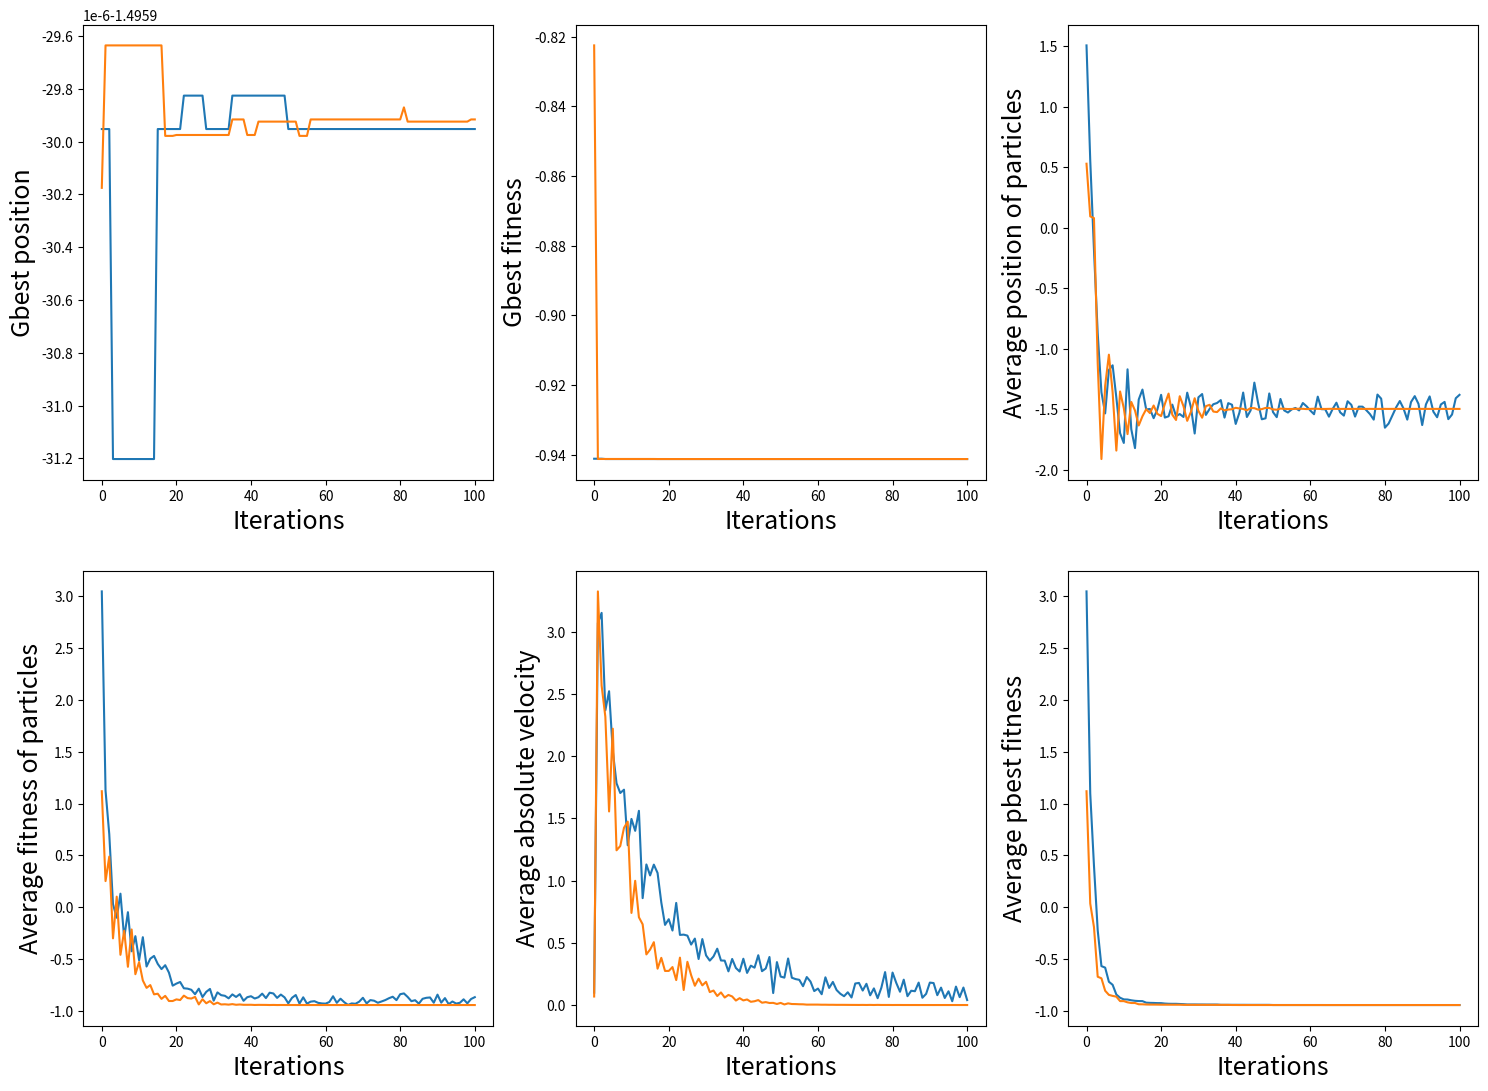
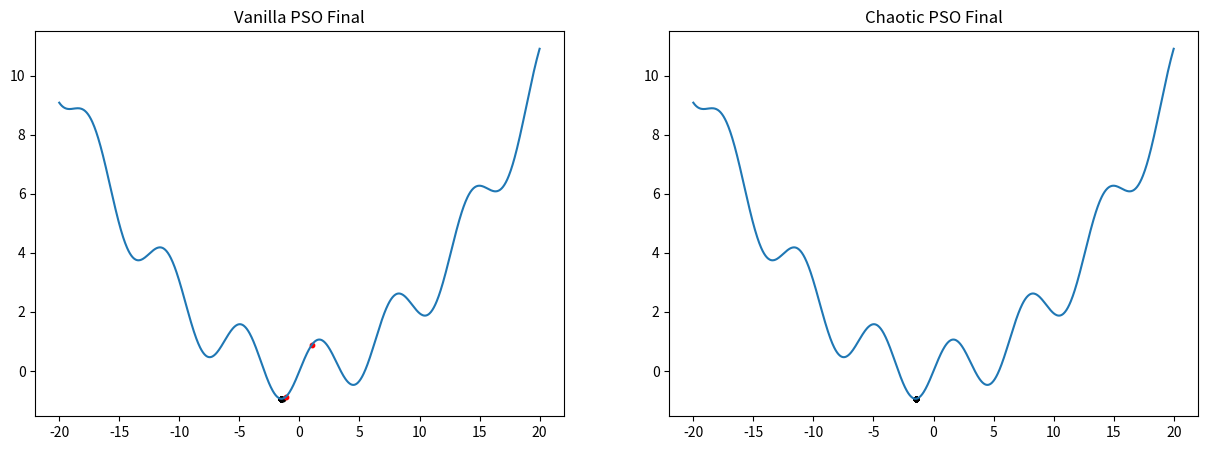
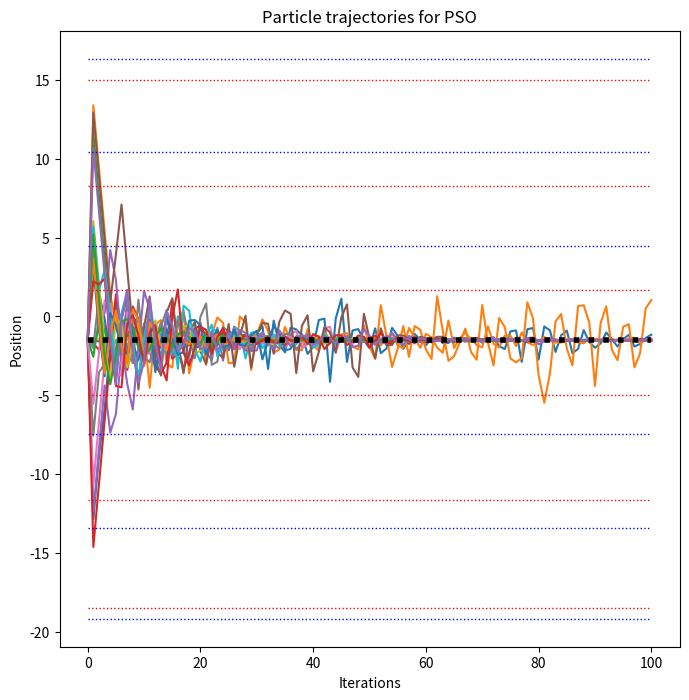
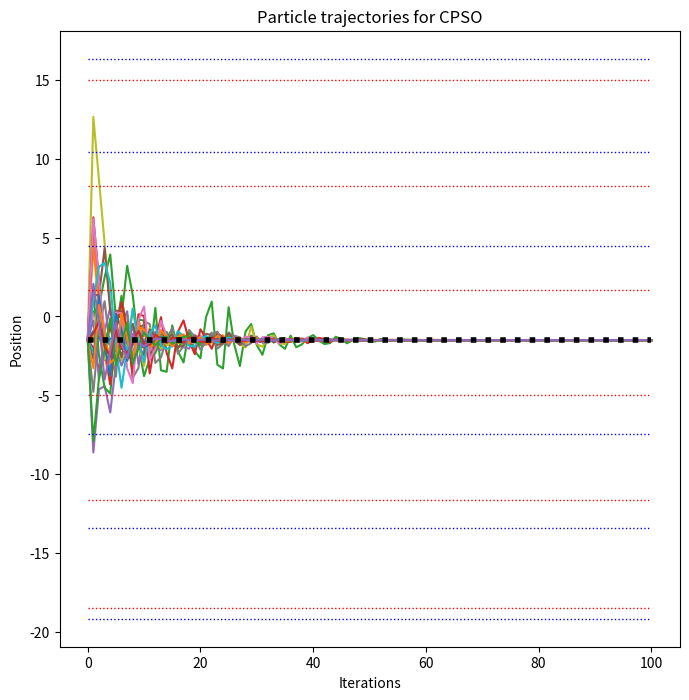

The matplotlib source for these figures, in order:
import numpy as np
from scipy.integrate import odeint
from statistics import mean
import matplotlib.pyplot as plt

def approx (num, rel, tol, cmpr) :
	# Check if num is lower than relative
	if cmpr == -1 :
		return (rel - num)/np.abs(rel) <= tol

	# Check absolute difference to relative
	if cmpr == 0 :
		return np.abs(num - rel)/np.abs(rel) <= tol

	# Check if num is higher than relative
	if cmpr == 1 :
		return (num - rel)/np.abs(rel) <= tol

x_min = 0
minimas = []
maximas = []

def obj (x) :
    global x_min
    global minimas
    global maximas
    # objective 1  [x^2] ---> x_min = 0, f(x_min) = 0
    # x_min = 0
    # return np.square (x)
    
    # objective 2 [x^4 + x^3 - 10x^2 + x + 5] ---> x_min = -2.6629, f(x_min) = -37.1732
    # x_min = -2.6629,
    # return np.power(x, 4) + np.power(x, 3) - 10*np.square(x) + x + 5
    
    # objective 3 [0.025*x^2 + sin(x)] ---> x_min = 1.49593, f(x_min) = -0.94125366117
    x_min = -1.49593
    minimas = [-19.1433, -13.4028, -7.47114, 4.48616, 10.446, 16.324]
    maximas = [-18.4538, -11.6152, -4.96317, 1.65357, 8.28087, 14.984]
    return 0.025*np.square(x) + np.sin(x)

def objDer (x) :
	# Objective 1
	# return 2*x

	# Objective 2
	# return 4*np.pow(x,3) + 3*np.pow(x,2) - 20*np.pow(x) + 1

	# Objective 3
	return 0.05*x + np.cos(x)

def logisticMap (x, r) :
    return r * x * (1 - x) 

def tentMap (x, mu) :
    if x <= mu :
        return x/mu
    else :
        return (1-x)/(1-mu)

def lorenzFlow (initCond, param, t_end, length) :
    def lorenz (X, t, sigma, beta, rho) :
        x, y, z = X
        dXdt = [sigma*(y - x), x*(rho - z) - y, x*y - beta*z]
        return dXdt
    
    X0 = initCond
    t = np.linspace (0, t_end, length)
    sol = odeint (lorenz, X0, t, args = param)
    return sol

class chaosGenerator :
    def setLorenz (self, sol) :
        self.x0 = sol[-1,0]
        self.y0 = sol[-1,1]
        self.z0 = sol[-1,2]
    
    def __init__ (self, cmap) :
        
        self.cmap = cmap
        
        if cmap[0] == "logistic" or cmap[0] == "tent" :
            self.x0 = 0.01
            iterate = 1000 + int(np.random.rand() * 10000)
            funcMap = logisticMap if cmap[0] == "logistic" else tentMap
            for i in range (1, iterate) :
                self.x0 = funcMap (self.x0, cmap[1])
                
        elif cmap[0] == "lorenz" :
            self.x0 = np.random.rand ()
            self.y0 = np.random.rand ()
            self.z0 = np.random.rand ()
            sol = lorenzFlow ([self.x0, self.y0, self.z0], cmap[1], 1000, 100000)
            self.xmin = min(sol[:,0])
            self.xmax = max(sol[:,0])
            self.setLorenz (sol)
                
    def getTimeSeries (self, length) :
        if self.cmap[0] == "logistic" or self.cmap[0] == "tent" :
            n = np.arange (1, length + 1)
            xs = [self.x0]
            x = self.x0
            
            funcMap = logisticMap if cmap[0] == "logistic" else tentMap
            for i in range (1, length) :
                x = funcMap (x, self.cmap[1])
                xs.append (x)

            xs = np.array (xs)
            self.x0 = xs[-1]
            xs = np.reshape (xs, (-1, 1))
            
        elif self.cmap[0] == "lorenz" :
            sol = lorenzFlow ([self.x0, self.y0, self.z0], cmap[1], length, length * 100)
            inds = np.arange (0, length*100, 100).astype (int)
            xs = np.reshape (sol[:,0][inds], (-1, 1))
            xs = (xs - self.xmin)/(self.xmax - self.xmin)
            
            self.setLorenz (sol)
            
        return xs

    def getChaosPoints (self, num) :
        return self.getTimeSeries (num)
    
    def chaosRand (self) :
        if self.cmap[0] == "logistic" or self.cmap[0] == "tent" :
            funcMap = logisticMap if cmap[0] == "logistic" else tentMap
            self.x0 = funcMap (self.x0, cmap[1])
            
            return self.x0
        elif self.cmap[0] == "lorenz" :
            sol = lorenzFlow ([self.x0, self.y0, self.z0], cmap[1], 0.02, 2)
            self.setLorenz (sol)
            
            retx0 = (self.x0 - self.xmin)/(self.xmax - self.xmin)
            retx0 = 0 if retx0 < 0 else (1 if retx0 > 1 else retx0) 
            
            return retx0

Nx = 25
w = 0.7
c1 = 2
c2 = 2

# cmap = ["tent", 0.49999]
# cmap = ["logistic", 4]
cmap = ["lorenz", (10, 8.0/3, 28)]
chaosMan = chaosGenerator (cmap)

left = -20 
right = 20
intervalLength = right - left
vmax = intervalLength/10.0

xVan = intervalLength * np.random.rand(Nx, 1) - intervalLength/2
vVan = intervalLength/100.0 * np.random.rand(Nx, 1) - intervalLength/(2*100)
xChaos = intervalLength * chaosMan.getChaosPoints (Nx) - intervalLength/2
vChaos = intervalLength/100.0 * chaosMan.getChaosPoints (Nx) - intervalLength/(2*100)
pbestVan = xVan
pbestChaos = xChaos

numIter = 100
gbestVan = min (xVan , key = lambda x : obj(x))
gbestChaos = min (xChaos , key = lambda x : obj(x))

################################################################################################
# Plot 1 list -----------------> Gbest point per iteration
gbvCache = [gbestVan]
gbcCache = [gbestChaos]

# Plot 2 list -----------------> Gbest point objective value per iteration
gbvoCache = [obj(gbestVan)]
gbcoCache = [obj(gbestChaos)]

# Plot 3 list -----------------> Average of points 
xavgvCache = [np.average (xVan)]
xavgcCache = [np.average (xChaos)]

# Plot 4 list -----------------> Average of fitness
xoavgvCache = [np.average (obj(xVan))]
xoavgcCache = [np.average (obj(xChaos))]

# Plot 5 list -----------------> Average of absolute velocity
vavgvCache = [np.average (abs(vVan))]
vavgcCache = [np.average (abs(vChaos))]

# Plot 6 list -----------------> Average of pbest fitness
pbavgvCache = [np.average (obj(pbestVan))]
pbavgcCache = [np.average (obj(pbestChaos))]
################################################################################################

# Vanilla particles history
xvanCache = [xVan]

# Chaotic particles history
xchaosCache = [xChaos]

################################################################################################
for i in range (0, numIter) :
    r1 = np.random.rand (Nx, 1)
    r2 = np.random.rand (Nx, 1)
    r1c = chaosMan.getChaosPoints (Nx)
    r2c = chaosMan.getChaosPoints (Nx)
    
    vVan = w*vVan + c1*r1*(pbestVan - xVan) + c2*r2*(gbestVan - xVan)
    vVanCross = np.abs(vVan) > vmax
    sgn = np.logical_and (vVan < 0, vVanCross)
    vVan[vVanCross] = vmax
    vVan[sgn] *= -1
    xVan = xVan + vVan

    vChaos = w*vChaos + c1*r1c*(pbestChaos - xChaos) + c2*r2c*(gbestChaos - xChaos)
    vChaosCross = np.abs(vChaos) > vmax
    sgn = np.logical_and (vChaos < 0, vChaosCross)
    vChaos[vChaosCross] = vmax
    vChaos[sgn] *= -1
    xChaos = xChaos + vChaos
    
    less = obj(xVan) < obj(pbestVan)
    pbestVan[less] = xVan[less]
    less = obj(xChaos) < obj(pbestChaos)
    pbestChaos[less] = xChaos[less]
    
    ################################################################################################
    gbestVan = min (pbestVan, key = lambda x : obj(x))        
    gbestChaos = min (pbestChaos , key = lambda x : obj(x))
    
    # Appending to list for plot 1
    gbvCache.append (gbestVan)
    gbcCache.append (gbestChaos)
    
    # Appending to list for plot 2
    gbvoCache.append (obj(gbestVan))
    gbcoCache.append (obj(gbestChaos))
    
    # Appending to list for plot 3
    xavgvCache.append (np.average (xVan))
    xavgcCache.append (np.average (xChaos))
    
    # Appending to list for plot 4
    xoavgvCache.append (np.average (obj(xVan)))
    xoavgcCache.append (np.average (obj(xChaos)))
    
    # Appending to list for plot 5
    vavgvCache.append (np.average (abs(vVan)))
    vavgcCache.append (np.average (abs(vChaos)))
    
    # Appending to list for plot 6
    pbavgvCache.append (np.average (obj(pbestVan)))
    pbavgcCache.append (np.average (obj(pbestChaos)))
    ################################################################################################
    
    # Vanilla particles history
    xvanCache.append(xVan)

    # Chaotic particles history
    xchaosCache.append(xChaos)
    
    ################################################################################################
    

plt.figure(figsize = (18, 13))

# Plot 1 ---> Global best position vs. Iterations 
plt.subplot (2,3,1)
plt.plot (np.arange (numIter + 1), gbvCache)
plt.plot (np.arange (numIter + 1), gbcCache)
plt.ylabel ('Gbest position', fontsize = 18)
plt.xlabel ('Iterations', fontsize = 18)

# Plot 2 ---> Global best fitness vs. Iterations 
plt.subplot (2,3,2)
plt.plot (np.arange (numIter + 1), gbvoCache)
plt.plot (np.arange (numIter + 1), gbcoCache)
plt.ylabel ('Gbest fitness', fontsize = 18)
plt.xlabel ('Iterations', fontsize = 18)

# Plot 3 ---> Average absolute velocity vs. Iterations 
plt.subplot (2,3,3)
plt.plot (np.arange (numIter + 1), xavgvCache)
plt.plot (np.arange (numIter + 1), xavgcCache)
plt.ylabel ('Average position of particles', fontsize = 18)
plt.xlabel ('Iterations', fontsize = 18)

# Plot 4 ---> Average fitness vs. Iterations 
plt.subplot (2,3,4)
plt.plot (np.arange (numIter + 1), xoavgvCache)
plt.plot (np.arange (numIter + 1), xoavgcCache)
plt.ylabel ('Average fitness of particles', fontsize = 18)
plt.xlabel ('Iterations', fontsize = 18)

# Plot 5 ---> Average absolute velocity vs. Iterations 
plt.subplot (2,3,5)
plt.plot (np.arange (numIter + 1), vavgvCache)
plt.plot (np.arange (numIter + 1), vavgcCache)
plt.ylabel ('Average absolute velocity', fontsize = 18)
plt.xlabel ('Iterations', fontsize = 18)

# Plot 6 ---> Average pbest fitness vs. Iterations 
plt.subplot (2,3,6)
plt.plot (np.arange (numIter + 1), pbavgvCache)
plt.plot (np.arange (numIter + 1), pbavgcCache)
plt.ylabel ('Average pbest fitness', fontsize = 18)
plt.xlabel ('Iterations', fontsize = 18)

plt.show ()

globMinVan = approx (xVan, gbestVan, 0.1, 0)
cntVan = sum (globMinVan)[0]
corrVan = xVan[globMinVan]
otherVan = xVan[np.invert(globMinVan)]
otherVanDer = np.array (list (zip (otherVan, objDer(otherVan))))

globMinChaos = approx (xChaos, gbestChaos, 0.1, 0)
cntChaos = sum (globMinChaos)[0]
corrChaos = xChaos[globMinChaos]
otherChaos = xChaos[np.invert(globMinChaos)]
otherChaosDer = np.array (list (zip (otherChaos, objDer(otherChaos))))

if approx (gbestVan, x_min, 0.1, 0)[0] :
    currMinVan = True
else :
    currMinVan = False
if approx (gbestChaos, x_min, 0.1, 0)[0] :
    currMinChaos = True
else :
    currMinChaos = False
    
import matplotlib.pyplot as plt
dotsize = 10

print ("Vanilla correct for gbestVan = " + str(gbestVan))
print ("Chaos correct for gbestChaos = " + str(gbestChaos))
if approx(gbestVan, gbestChaos, 0.1, 0) :
    pass
    print ("Same gbest")
else :
    pass
    print ("Different gbest f(" + str(gbestVan[0]) +") = " +str(obj(gbestVan)) + ", f(" + str(gbestChaos[0]) +") =" +str(obj(gbestChaos)))

print ("cntVan = " + str(cntVan))
print ("cntChaos = " + str(cntChaos))
print ("Vanilla Final Average fitness = " + str(xoavgvCache[-1]))
print ("Chaotic Final Average fitness = " + str(xoavgcCache[-1]))
    
xaxis = np.linspace (left, right, 1000)
plt.figure(figsize = (15, 5))
plt.subplot (1, 2, 1)
plt.title ("Vanilla PSO Final")
plt.plot (xaxis, obj(xaxis))
plt.scatter (corrVan, obj(corrVan), color='k', s=dotsize)
plt.scatter (otherVan, obj(otherVan), color='r', s=dotsize)

plt.subplot (1, 2, 2)
plt.title ("Chaotic PSO Final")
plt.plot (xaxis, obj(xaxis))
plt.scatter (corrChaos, obj(corrChaos), color='k', s=dotsize)
plt.scatter (otherChaos, obj(otherChaos), color='r', s=dotsize)

plt.show ()

if type(xvanCache) == type([]) :
    xvanCache = np.array (xvanCache)

plt.figure(figsize = (8, 8))
i = 0
while i < Nx :
    plt.plot (np.arange (numIter + 1), xvanCache[:,i], label = "Point " + str(i+1))
    i = i + 1
    
plt.plot (np.arange (numIter + 1), x_min * np.ones (numIter+1), 'k:', linewidth=4)

for minpoint in minimas :
    plt.plot (np.arange (numIter + 1), minpoint * np.ones (numIter+1), 'b:',  linewidth=1)
    
for maxpoint in maximas :
    plt.plot (np.arange (numIter + 1), maxpoint * np.ones (numIter+1), 'r:',  linewidth=1)

plt.title ('Particle trajectories for PSO')
plt.xlabel ('Iterations')
plt.ylabel ('Position')
plt.show ()

if type(xchaosCache) == type([]) :
    xchaosCache = np.array (xchaosCache)

plt.figure(figsize = (8, 8))
i = 0
while i < Nx :
    plt.plot (np.arange (numIter + 1), xchaosCache[:,i], label = "Point " + str(i+1))
    i = i + 1
    
plt.plot (np.arange (numIter + 1), x_min * np.ones (numIter+1), 'k:', linewidth=4)

for minpoint in minimas :
    plt.plot (np.arange (numIter + 1), minpoint * np.ones (numIter+1), 'b:',  linewidth=1)
    
for maxpoint in maximas :
    plt.plot (np.arange (numIter + 1), maxpoint * np.ones (numIter+1), 'r:',  linewidth=1)
    
plt.title ('Particle trajectories for CPSO')
plt.xlabel ('Iterations')
plt.ylabel ('Position')
plt.show ()